Run: headless pygame with SDL's dummy video driver; simulated clock (each Clock.tick advances the game by its frame time, no real sleeping); random seed 0; keys injected as events and as key.get_pressed() state; no mouse input.
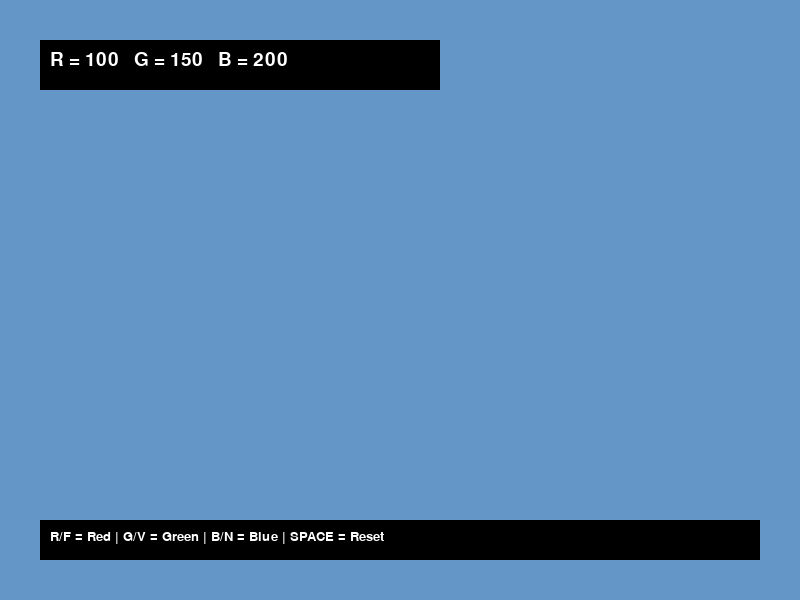
Frame 1 of 4 · flips 1–60 · no input
Frame 2 of 4 · flips 61–180 · tapped SPACE, RETURN · held RIGHT (→), D · screen unchanged from frame 1, image omitted
Frame 3 of 4 · flips 181–300 · held DOWN (↓), S · screen unchanged from frame 2, image omitted
Frame 4 of 4 · flips 301–420 · held LEFT (←), A, UP (↑), W · screen unchanged from frame 3, image omitted

The pygame program that drew these frames:

# ============================================================
# 03. Eksperimen Warna RGB
# Materi: Memahami cara kerja warna RGB dengan interaktif
# ============================================================

import pygame

pygame.init()

LEBAR = 800
TINGGI = 600
layar = pygame.display.set_mode((LEBAR, TINGGI))
pygame.display.set_caption("Eksperimen RGB - Tutorial Pygame")

# Nilai awal RGB
r = 100
g = 150
b = 200

font = pygame.font.SysFont("Arial", 28)
font_kecil = pygame.font.SysFont("Arial", 20)

clock = pygame.time.Clock()
berjalan = True

print("Kontrol:")
print("  R/F = naik/turun nilai Red")
print("  G/V = naik/turun nilai Green")
print("  B/N = naik/turun nilai Blue")
print("  SPACE = reset")

while berjalan:
    for event in pygame.event.get():
        if event.type == pygame.QUIT:
            berjalan = False

        # Tekan tombol keyboard
        if event.type == pygame.KEYDOWN:
            if event.key == pygame.K_r:
                r = min(255, r + 10)
            if event.key == pygame.K_f:
                r = max(0, r - 10)
            if event.key == pygame.K_g:
                g = min(255, g + 10)
            if event.key == pygame.K_v:
                g = max(0, g - 10)
            if event.key == pygame.K_b:
                b = min(255, b + 10)
            if event.key == pygame.K_n:
                b = max(0, b - 10)
            if event.key == pygame.K_SPACE:
                r, g, b = 100, 150, 200

    # Isi layar dengan warna hasil kombinasi RGB
    layar.fill((r, g, b))

    # Tampilkan nilai RGB
    info = font.render(f"R = {r}   G = {g}   B = {b}", True, (255, 255, 255))
    # Biar teks kelihatan, kasih background gelap di belakangnya
    pygame.draw.rect(layar, (0, 0, 0), (40, 40, 400, 50))
    layar.blit(info, (50, 50))

    # Petunjuk
    petunjuk1 = font_kecil.render("R/F = Red | G/V = Green | B/N = Blue | SPACE = Reset", True, (255, 255, 255))
    pygame.draw.rect(layar, (0, 0, 0), (40, 520, 720, 40))
    layar.blit(petunjuk1, (50, 530))

    pygame.display.flip()
    clock.tick(60)

pygame.quit()
print("Program selesai!")
